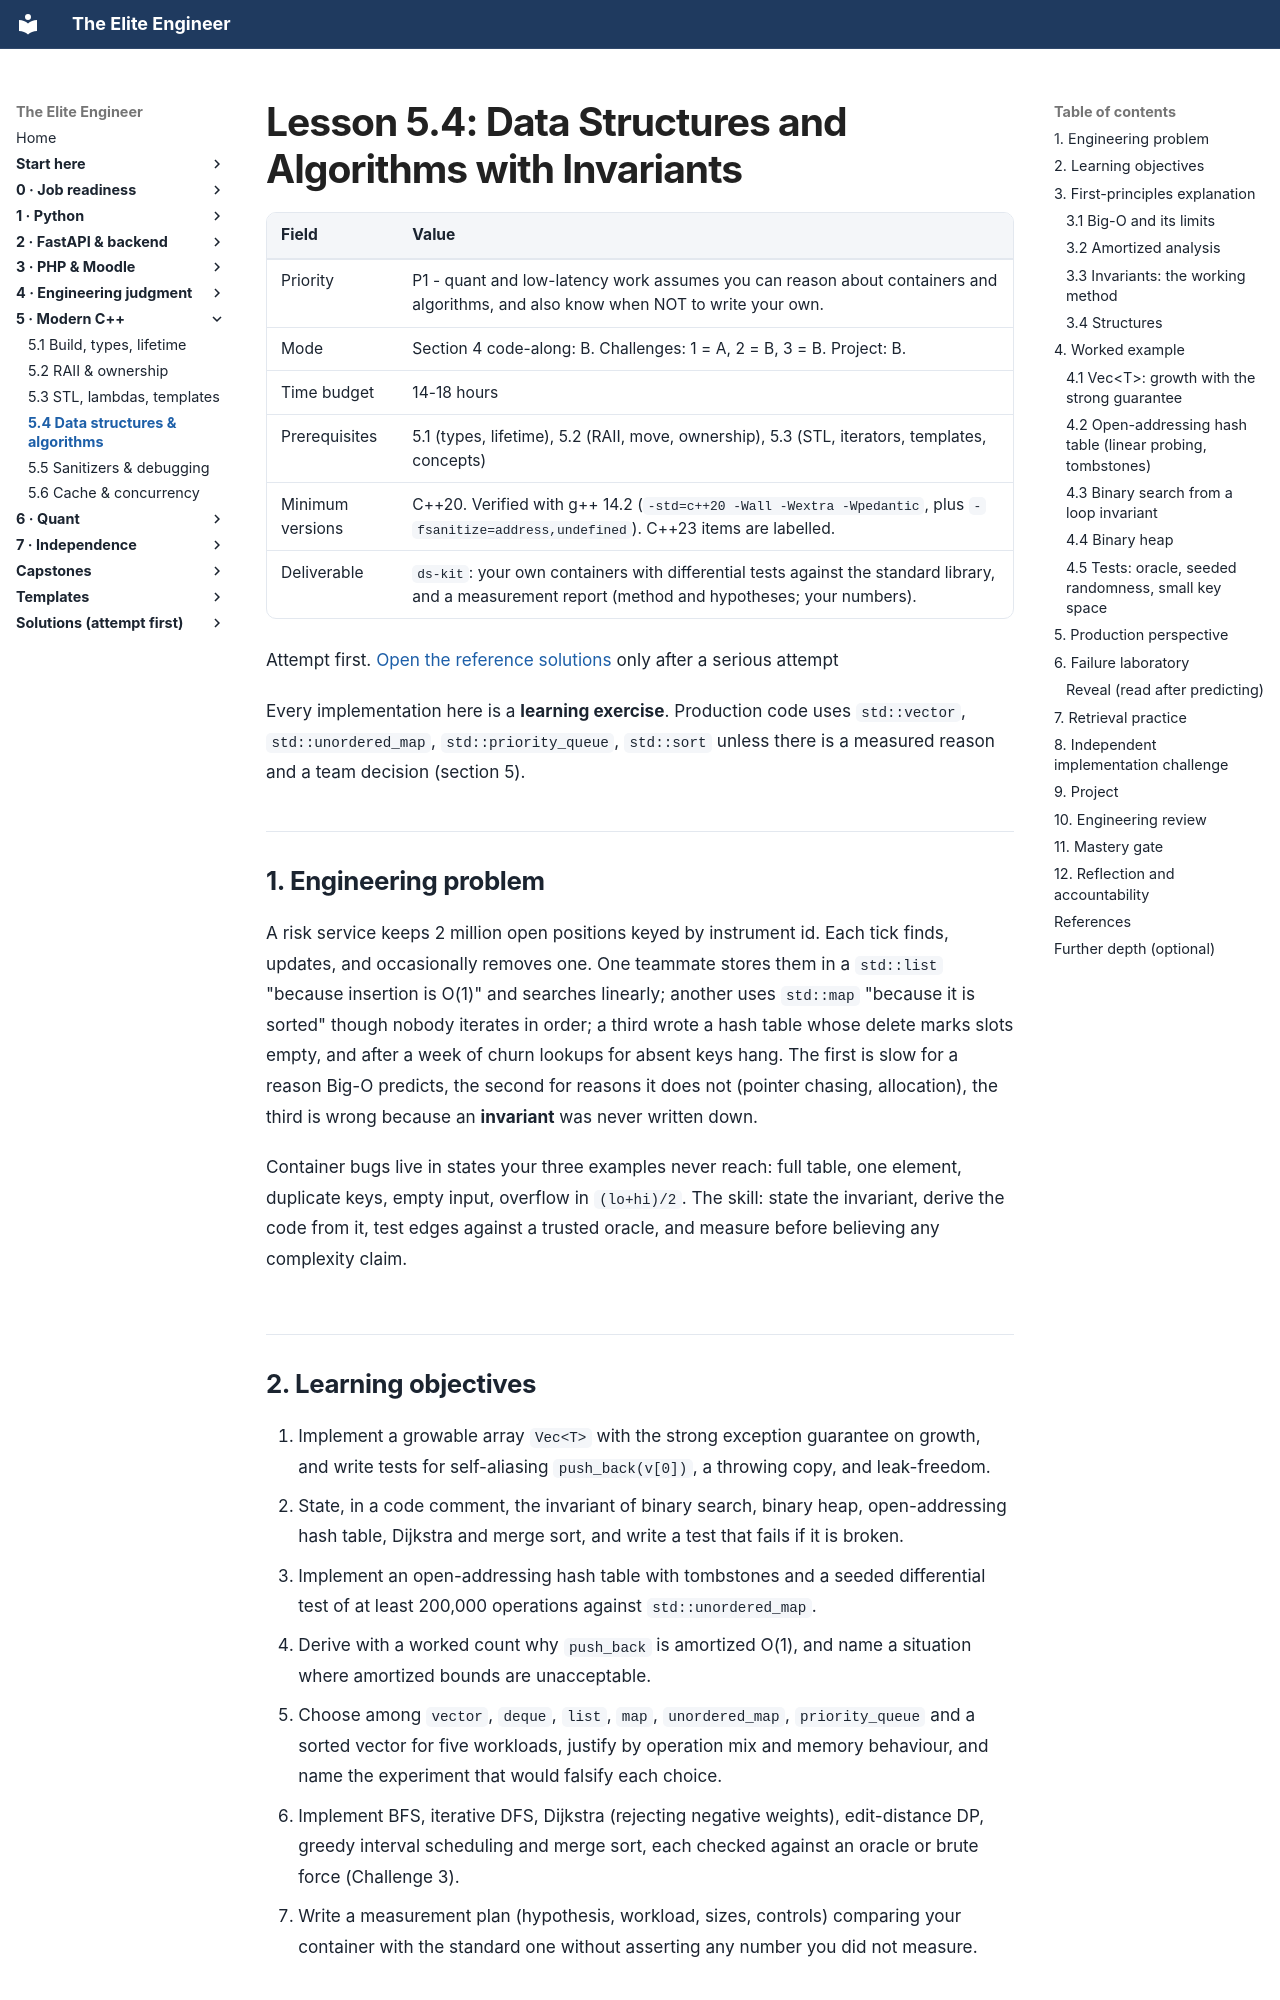

repository: Frank5ive/elite-engineer · page: 06-vol5-cpp/5.4-data-structures-and-algorithms/index.html · generator: mkdocs

# Lesson 5.4: Data Structures and Algorithms with Invariants

| Field | Value |
|---|---|
| Priority | P1 - quant and low-latency work assumes you can reason about containers and algorithms, and also know when NOT to write your own. |
| Mode | Section 4 code-along: B. Challenges: 1 = A, 2 = B, 3 = B. Project: B. |
| Time budget | 14-18 hours |
| Prerequisites | 5.1 (types, lifetime), 5.2 (RAII, move, ownership), 5.3 (STL, iterators, templates, concepts) |
| Minimum versions | C++20. Verified with g++ 14.2 (`-std=c++20 -Wall -Wextra -Wpedantic`, plus `-fsanitize=address,undefined`). C++23 items are labelled. |
| Deliverable | `ds-kit`: your own containers with differential tests against the standard library, and a measurement report (method and hypotheses; your numbers). |

Attempt first. [Open the reference solutions](../solutions/5.4-data-structures-and-algorithms-solutions.md) only after a serious attempt

Every implementation here is a **learning exercise**. Production code uses `std::vector`, `std::unordered_map`, `std::priority_queue`, `std::sort` unless there is a measured reason and a team decision (section 5).

---

## 1. Engineering problem

A risk service keeps 2 million open positions keyed by instrument id. Each tick finds, updates, and occasionally removes one. One teammate stores them in a `std::list` "because insertion is O(1)" and searches linearly; another uses `std::map` "because it is sorted" though nobody iterates in order; a third wrote a hash table whose delete marks slots empty, and after a week of churn lookups for absent keys hang. The first is slow for a reason Big-O predicts, the second for reasons it does not (pointer chasing, allocation), the third is wrong because an **invariant** was never written down.

Container bugs live in states your three examples never reach: full table, one element, duplicate keys, empty input, overflow in `(lo+hi)/2`. The skill: state the invariant, derive the code from it, test edges against a trusted oracle, and measure before believing any complexity claim.
